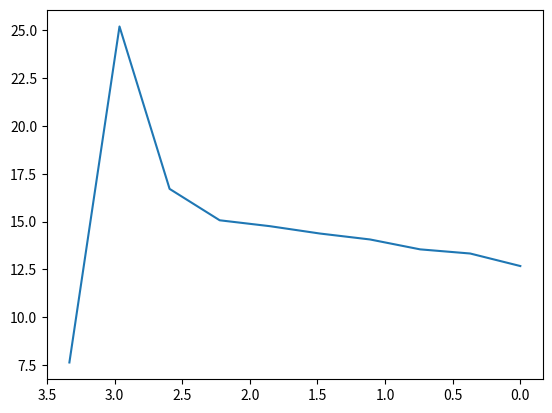

The script that saved this image:
import numpy as np
import matplotlib.pyplot as plt

# The dataset says 3.45 but it's convenient if this is a multiple of DT
TOTAL_BURN_TIME = 3.334

DT = 1 / 3
TIME_BUCKETS = int(TOTAL_BURN_TIME * 1 / DT)
VEL_BUCKETS = int(60)
HEIGHT_BUCKETS = int(40 * 1 / DT)

times = np.linspace(0, TOTAL_BURN_TIME, TIME_BUCKETS)
vels = np.linspace(0, 19, VEL_BUCKETS)
heights = np.linspace(0, 40, HEIGHT_BUCKETS)
actions = np.linspace(60, 100, 17)

valid_states = set()  # (time, vel, height)
for t in times:
    for vel in vels:
        for height in heights:
            state = (t, vel, height)
            valid_states.add(state)


def thrust(burn_time_remaining):
    # https://www.thrustcurve.org/motors/Estes/F15/
    # in seconds
    time = [
        0.148,
        0.228,
        0.294,
        0.353,
        0.382,
        0.419,
        0.477,
        0.52,
        0.593,
        0.688,
        0.855,
        1.037,
        1.205,
        1.423,
        1.452,
        1.503,
        1.736,
        1.955,
        2.21,
        2.494,
        2.763,
        3.12,
        3.382,
        3.404,
        3.418,
        3.45,
    ]

    # in Newtons
    thrust = [
        7.638,
        12.253,
        16.391,
        20.21,
        22.756,
        25.26,
        23.074,
        20.845,
        19.093,
        17.5,
        16.225,
        15.427,
        14.948,
        14.627,
        15.741,
        14.785,
        14.623,
        14.303,
        14.141,
        13.819,
        13.338,
        13.334,
        13.013,
        9.352,
        4.895,
        0,
    ]

    # Shifting the dataset 50ms makes it fit much better with dt=1/3
    time_lookup = TOTAL_BURN_TIME - burn_time_remaining + 0.05
    if time_lookup < 0 or time_lookup > 3.45:
        return 0
    return np.interp(time_lookup, time, thrust)


def mass(burn_time_remaining):
    # From a screengrab, seemed like mass was 1.1kg before burn started and 1.04kg after it finished
    slope = (1.10 - 1.04) / TOTAL_BURN_TIME
    return np.clip(burn_time_remaining * slope + 1.04, 1.04, 1.10)


def nearest(a, a0):
    # find nearest value in a to a0
    return a[np.abs(a - a0).argmin()]


def nearest_state(t, vel, height):
    new_state = (nearest(times, t), nearest(vels, vel), nearest(heights, height))
    return new_state


def dynamics(state, action):
    t, vel, height = state
    # Assume actuation is instantaneous
    new_vel = vel + (-(action / 100 * thrust(t)) / mass(t) + 9.8) * DT
    new_height = height - new_vel * DT
    new_t = t - DT
    return nearest_state(new_t, new_vel, new_height)


# Plot thrust curve
if __name__ == "__main__":
    plt.gca().invert_xaxis()
    # Since we are discretizing with only a few time buckets, it's important that the result is not distorted by discretization.
    # Try plotting with TIME_BUCKETS=10 and with 1000 and make sure it looks similar
    TIME_BUCKETS = 10
    times = np.linspace(TOTAL_BURN_TIME, 0, TIME_BUCKETS)
    plt.plot(times, [thrust(t) for t in times])
    plt.show()
